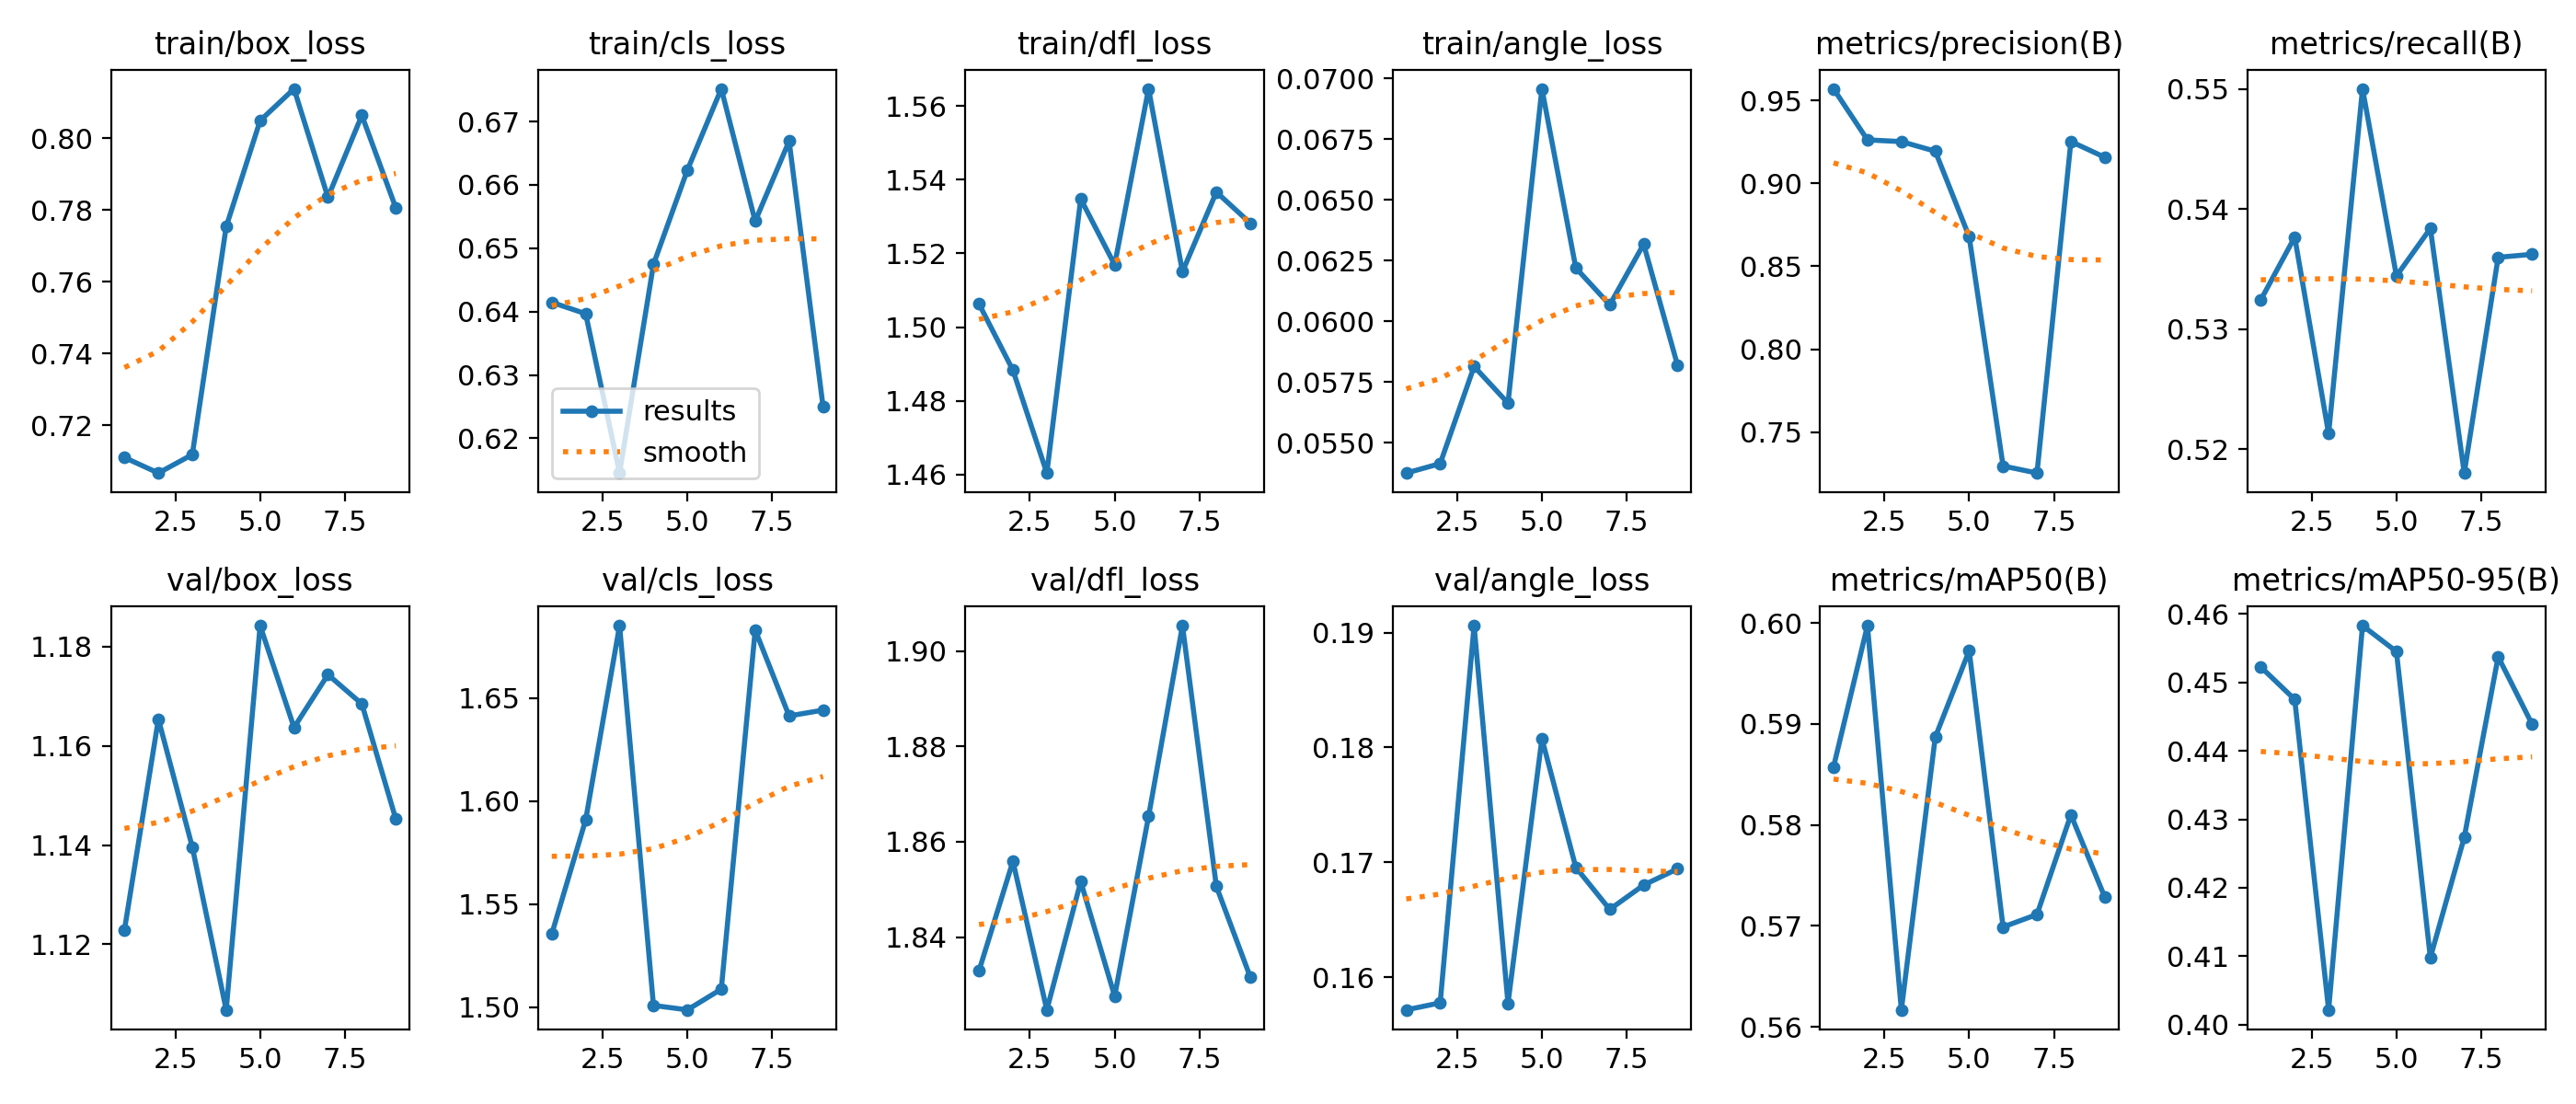

Values plotted in this chart, from the file beside it:
epoch, time, train/box_loss, train/cls_loss, train/dfl_loss, train/angle_loss, metrics/precision(B), metrics/recall(B), metrics/mAP50(B), metrics/mAP50-95(B), val/box_loss, val/cls_loss, val/dfl_loss, val/angle_loss, lr/pg0, lr/pg1, lr/pg2
1, 129.7, 0.711, 0.6415, 1.506, 0.05375, 0.957, 0.5324, 0.5857, 0.4523, 1.123, 1.535, 1.833, 0.1572, 0.0001555, 0.0001555, 0.0001555
2, 264.1, 0.7067, 0.6397, 1.488, 0.05414, 0.9263, 0.5377, 0.5997, 0.4475, 1.165, 1.591, 1.856, 0.1578, 0.0002903, 0.0002903, 0.0002903
3, 388.7, 0.7118, 0.6145, 1.46, 0.05814, 0.9252, 0.5213, 0.5617, 0.4022, 1.14, 1.685, 1.825, 0.1906, 0.0003921, 0.0003921, 0.0003921
4, 508.3, 0.7754, 0.6475, 1.535, 0.05663, 0.9194, 0.55, 0.5887, 0.4583, 1.107, 1.501, 1.852, 0.1577, 0.0004608, 0.0004608, 0.0004608
5, 627.3, 0.805, 0.6623, 1.517, 0.06958, 0.8678, 0.5344, 0.5973, 0.4545, 1.184, 1.499, 1.828, 0.1808, 0.0004966, 0.0004966, 0.0004966
6, 743.2, 0.8138, 0.6752, 1.565, 0.0622, 0.7296, 0.5384, 0.5699, 0.4098, 1.164, 1.509, 1.865, 0.1696, 0.0004993, 0.0004993, 0.0004993
7, 868.5, 0.7836, 0.6543, 1.515, 0.06068, 0.7253, 0.518, 0.5711, 0.4274, 1.174, 1.683, 1.905, 0.1659, 0.0004511, 0.0004511, 0.0004511
8, 991.8, 0.8064, 0.6669, 1.537, 0.06318, 0.9253, 0.536, 0.581, 0.4537, 1.168, 1.641, 1.851, 0.168, 0.0003411, 0.0003411, 0.0003411
9, 1116, 0.7807, 0.6251, 1.528, 0.05819, 0.9157, 0.5362, 0.5728, 0.4439, 1.145, 1.644, 1.832, 0.1694, 0.0002311, 0.0002311, 0.0002311
